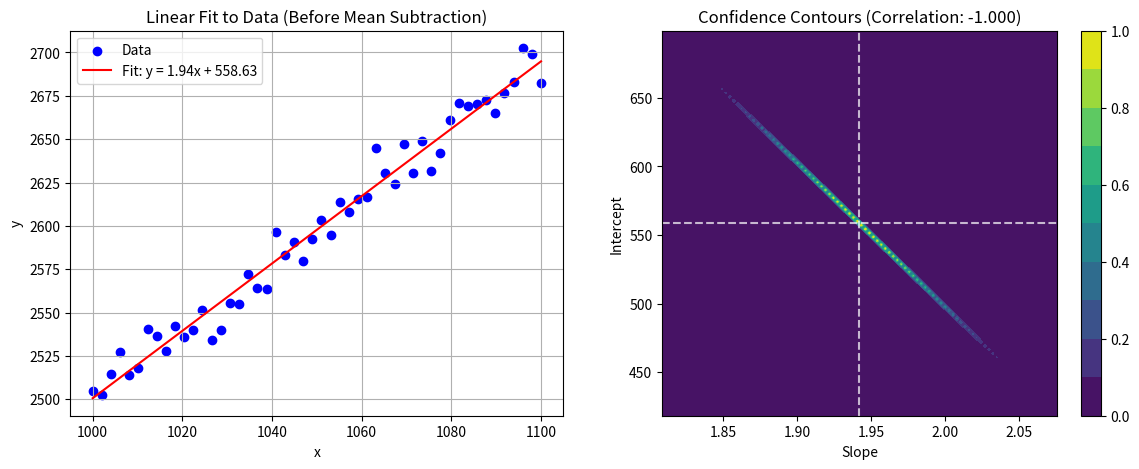
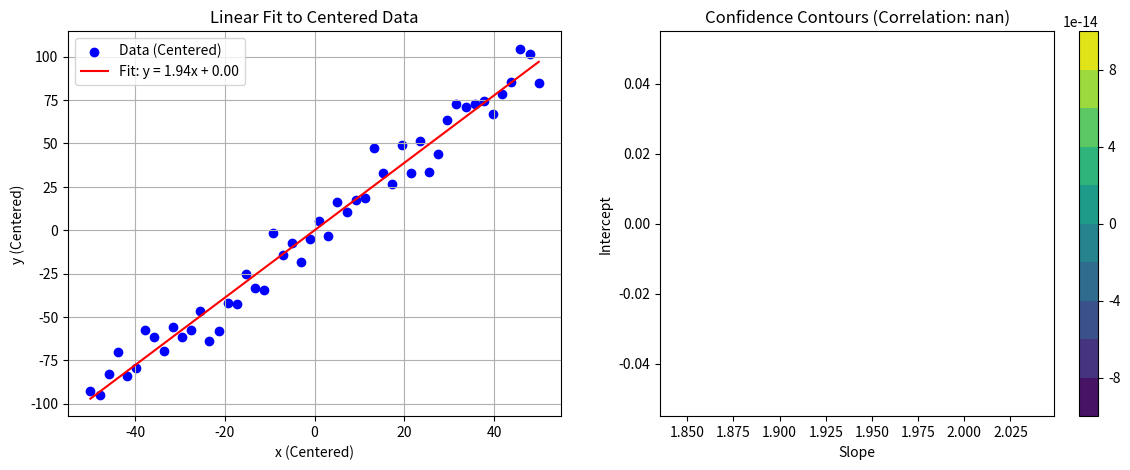

Here is the Python script that generated these plots, in order:

import numpy as np
import matplotlib.pyplot as plt
import scipy.optimize as opt

# Set random seed for reproducibility
np.random.seed(42)

# Generate synthetic data far from the origin
N = 50  # Number of points
x = np.linspace(1000, 1100, N)  # X values far from the origin
true_slope = 2.0
true_intercept = 500.0
y = true_slope * x + true_intercept + np.random.normal(0, 10, N)  # Add noise

# Define the linear model
def linear_model(x, slope, intercept):
    return slope * x + intercept

# Perform the linear fit
popt, pcov = opt.curve_fit(linear_model, x, y)
slope_fit, intercept_fit = popt
slope_err, intercept_err = np.sqrt(np.diag(pcov))  # Extract standard errors

# Compute correlation coefficient
cov_m_b = pcov[0, 1]
corr_original = cov_m_b / (slope_err * intercept_err)

# Generate confidence contours using covariance matrix
slope_range = np.linspace(slope_fit - 3 * slope_err, slope_fit + 3 * slope_err, 100)
intercept_range = np.linspace(intercept_fit - 3 * intercept_err, intercept_fit + 3 * intercept_err, 100)
S, I = np.meshgrid(slope_range, intercept_range)

# Compute probability density from 2D Gaussian using covariance
delta = np.stack([S - slope_fit, I - intercept_fit], axis=-1)
cov_inv = np.linalg.inv(pcov)
Z = np.exp(-0.5 * np.einsum('...i,ij,...j', delta, cov_inv, delta))

# Plot data and fit
fig, axs = plt.subplots(1, 2, figsize=(14, 5))

# Left: Data with best-fit line
axs[0].scatter(x, y, label="Data", color="blue")
axs[0].plot(x, linear_model(x, slope_fit, intercept_fit), 'r-', 
            label=f"Fit: y = {slope_fit:.2f}x + {intercept_fit:.2f}")
axs[0].set_xlabel("x")
axs[0].set_ylabel("y")
axs[0].set_title("Linear Fit to Data (Before Mean Subtraction)")
axs[0].legend()
axs[0].grid()

# Right: Correct confidence contours
contour = axs[1].contourf(S, I, Z, levels=10, cmap="viridis")
axs[1].axvline(slope_fit, linestyle="--", color="white", alpha=0.7)
axs[1].axhline(intercept_fit, linestyle="--", color="white", alpha=0.7)
axs[1].set_xlabel("Slope")
axs[1].set_ylabel("Intercept")
axs[1].set_title(f"Confidence Contours (Correlation: {corr_original:.3f})")
fig.colorbar(contour, ax=axs[1])

plt.show()

# Print results
print(f"Before Mean Subtraction:")
print(f"Best-fit Slope: {slope_fit:.3f} ± {slope_err:.3f}")
print(f"Best-fit Intercept: {intercept_fit:.3f} ± {intercept_err:.3f}")
print(f"Correlation between Slope & Intercept: {corr_original:.3f}")



# Subtract means from x and y
x_centered = x - np.mean(x)
y_centered = y - np.mean(y)

# Perform the fit again on centered data
popt_centered, pcov_centered = opt.curve_fit(linear_model, x_centered, y_centered)
slope_centered, intercept_centered = popt_centered
slope_err_centered, intercept_err_centered = np.sqrt(np.diag(pcov_centered))

# Compute correlation after centering
cov_m_b_centered = pcov_centered[0, 1]
corr_centered = cov_m_b_centered / (slope_err_centered * intercept_err_centered)

# Generate confidence contours using new covariance matrix
slope_range_c = np.linspace(slope_centered - 3 * slope_err_centered, slope_centered + 3 * slope_err_centered, 100)
intercept_range_c = np.linspace(intercept_centered - 3 * intercept_err_centered, intercept_centered + 3 * intercept_err_centered, 100)
S_c, I_c = np.meshgrid(slope_range_c, intercept_range_c)

# Compute probability density for the new, decorrelated fit
delta_c = np.stack([S_c - slope_centered, I_c - intercept_centered], axis=-1)
cov_inv_c = np.linalg.inv(pcov_centered)
Z_c = np.exp(-0.5 * np.einsum('...i,ij,...j', delta_c, cov_inv_c, delta_c))

# Plot results after mean subtraction
fig, axs = plt.subplots(1, 2, figsize=(14, 5))

# Left: Data and refit after centering
axs[0].scatter(x_centered, y_centered, label="Data (Centered)", color="blue")
axs[0].plot(x_centered, linear_model(x_centered, slope_centered, intercept_centered), 'r-', 
            label=f"Fit: y = {slope_centered:.2f}x + {intercept_centered:.2f}")
axs[0].set_xlabel("x (Centered)")
axs[0].set_ylabel("y (Centered)")
axs[0].set_title("Linear Fit to Centered Data")
axs[0].legend()
axs[0].grid()

# Right: Corrected confidence contours after centering
contour_c = axs[1].contourf(S_c, I_c, Z_c, levels=10, cmap="viridis")
axs[1].axvline(slope_centered, linestyle="--", color="white", alpha=0.7)
axs[1].axhline(intercept_centered, linestyle="--", color="white", alpha=0.7)
axs[1].set_xlabel("Slope")
axs[1].set_ylabel("Intercept")
axs[1].set_title(f"Confidence Contours (Correlation: {corr_centered:.3f})")
fig.colorbar(contour_c, ax=axs[1])

plt.show()

# Print results
print(f"After Mean Subtraction:")
print(f"Best-fit Slope: {slope_centered:.3f} ± {slope_err_centered:.3f}")
print(f"Best-fit Intercept: {intercept_centered:.3f} ± {intercept_err_centered:.3f}")
print(f"Correlation between Slope & Intercept: {corr_centered:.3f}")
